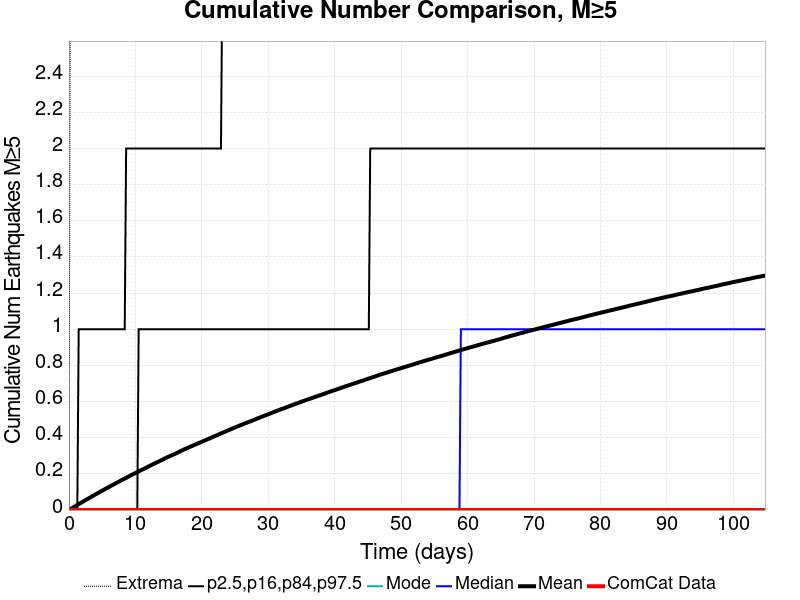

Values plotted in this chart, from the file beside it:
Time (days), ComCat Data, Simulation Mean, Simulation Median, Simulation Mode, Simulation Minimum, Simulation Maximum, 2.5 %-ile, 16 %-ile, 84 %-ile, 97.5 %-ile
0.0, 0.0, 0.0, 0.0, 0.0, 0.0, 0.0, 0.0, 0.0, 0.0, 0.0
0.21, 0.0, 0.00478, 0.0, 0.0, 0.0, 3.0, 0.0, 0.0, 0.0, 0.0
0.4199, 0.0, 0.00946, 0.0, 0.0, 0.0, 4.0, 0.0, 0.0, 0.0, 0.0
0.6299, 0.0, 0.01422, 0.0, 0.0, 0.0, 6.0, 0.0, 0.0, 0.0, 0.0
0.8399, 0.0, 0.01879, 0.0, 0.0, 0.0, 10.0, 0.0, 0.0, 0.0, 0.0
1.05, 0.0, 0.02338, 0.0, 0.0, 0.0, 10.0, 0.0, 0.0, 0.0, 0.0
1.26, 0.0, 0.02817, 0.0, 0.0, 0.0, 13.0, 0.0, 0.0, 0.0, 0.0
1.47, 0.0, 0.03272, 0.0, 0.0, 0.0, 13.0, 0.0, 0.0, 0.0, 1.0
1.68, 0.0, 0.03726, 0.0, 0.0, 0.0, 13.0, 0.0, 0.0, 0.0, 1.0
1.89, 0.0, 0.04165, 0.0, 0.0, 0.0, 13.0, 0.0, 0.0, 0.0, 1.0
2.1, 0.0, 0.04627, 0.0, 0.0, 0.0, 15.0, 0.0, 0.0, 0.0, 1.0
2.31, 0.0, 0.05109, 0.0, 0.0, 0.0, 15.0, 0.0, 0.0, 0.0, 1.0
2.52, 0.0, 0.05555, 0.0, 0.0, 0.0, 15.0, 0.0, 0.0, 0.0, 1.0
2.73, 0.0, 0.06011, 0.0, 0.0, 0.0, 15.0, 0.0, 0.0, 0.0, 1.0
2.939, 0.0, 0.06409, 0.0, 0.0, 0.0, 15.0, 0.0, 0.0, 0.0, 1.0
3.149, 0.0, 0.06852, 0.0, 0.0, 0.0, 16.0, 0.0, 0.0, 0.0, 1.0
3.359, 0.0, 0.07309, 0.0, 0.0, 0.0, 16.0, 0.0, 0.0, 0.0, 1.0
3.569, 0.0, 0.0772, 0.0, 0.0, 0.0, 17.0, 0.0, 0.0, 0.0, 1.0
3.779, 0.0, 0.08174, 0.0, 0.0, 0.0, 17.0, 0.0, 0.0, 0.0, 1.0
3.989, 0.0, 0.08647, 0.0, 0.0, 0.0, 17.0, 0.0, 0.0, 0.0, 1.0
4.199, 0.0, 0.09074, 0.0, 0.0, 0.0, 17.0, 0.0, 0.0, 0.0, 1.0
4.409, 0.0, 0.09511, 0.0, 0.0, 0.0, 17.0, 0.0, 0.0, 0.0, 1.0
4.619, 0.0, 0.09961, 0.0, 0.0, 0.0, 17.0, 0.0, 0.0, 0.0, 1.0
4.829, 0.0, 0.1038, 0.0, 0.0, 0.0, 17.0, 0.0, 0.0, 0.0, 1.0
5.039, 0.0, 0.108, 0.0, 0.0, 0.0, 17.0, 0.0, 0.0, 0.0, 1.0
5.249, 0.0, 0.1124, 0.0, 0.0, 0.0, 17.0, 0.0, 0.0, 0.0, 1.0
5.459, 0.0, 0.1166, 0.0, 0.0, 0.0, 17.0, 0.0, 0.0, 0.0, 1.0
5.669, 0.0, 0.1207, 0.0, 0.0, 0.0, 17.0, 0.0, 0.0, 0.0, 1.0
5.879, 0.0, 0.1249, 0.0, 0.0, 0.0, 18.0, 0.0, 0.0, 0.0, 1.0
6.089, 0.0, 0.129, 0.0, 0.0, 0.0, 18.0, 0.0, 0.0, 0.0, 1.0
6.299, 0.0, 0.1333, 0.0, 0.0, 0.0, 18.0, 0.0, 0.0, 0.0, 1.0
6.509, 0.0, 0.1373, 0.0, 0.0, 0.0, 18.0, 0.0, 0.0, 0.0, 1.0
6.719, 0.0, 0.1417, 0.0, 0.0, 0.0, 18.0, 0.0, 0.0, 0.0, 1.0
6.929, 0.0, 0.1459, 0.0, 0.0, 0.0, 18.0, 0.0, 0.0, 0.0, 1.0
7.139, 0.0, 0.1498, 0.0, 0.0, 0.0, 18.0, 0.0, 0.0, 0.0, 1.0
7.349, 0.0, 0.154, 0.0, 0.0, 0.0, 19.0, 0.0, 0.0, 0.0, 1.0
7.559, 0.0, 0.1581, 0.0, 0.0, 0.0, 19.0, 0.0, 0.0, 0.0, 1.0
7.769, 0.0, 0.1623, 0.0, 0.0, 0.0, 19.0, 0.0, 0.0, 0.0, 1.0
7.979, 0.0, 0.1665, 0.0, 0.0, 0.0, 19.0, 0.0, 0.0, 0.0, 1.0
8.189, 0.0, 0.1703, 0.0, 0.0, 0.0, 19.0, 0.0, 0.0, 0.0, 1.0
8.399, 0.0, 0.1739, 0.0, 0.0, 0.0, 19.0, 0.0, 0.0, 0.0, 1.0
8.609, 0.0, 0.1778, 0.0, 0.0, 0.0, 19.0, 0.0, 0.0, 0.0, 2.0
8.818, 0.0, 0.1823, 0.0, 0.0, 0.0, 19.0, 0.0, 0.0, 0.0, 2.0
9.028, 0.0, 0.1863, 0.0, 0.0, 0.0, 19.0, 0.0, 0.0, 0.0, 2.0
9.238, 0.0, 0.1907, 0.0, 0.0, 0.0, 19.0, 0.0, 0.0, 0.0, 2.0
9.448, 0.0, 0.1947, 0.0, 0.0, 0.0, 19.0, 0.0, 0.0, 0.0, 2.0
9.658, 0.0, 0.1986, 0.0, 0.0, 0.0, 19.0, 0.0, 0.0, 0.0, 2.0
9.868, 0.0, 0.2023, 0.0, 0.0, 0.0, 19.0, 0.0, 0.0, 0.0, 2.0
10.08, 0.0, 0.2061, 0.0, 0.0, 0.0, 19.0, 0.0, 0.0, 0.0, 2.0
10.29, 0.0, 0.2098, 0.0, 0.0, 0.0, 19.0, 0.0, 0.0, 0.0, 2.0
10.5, 0.0, 0.2138, 0.0, 0.0, 0.0, 19.0, 0.0, 0.0, 1.0, 2.0
10.71, 0.0, 0.2179, 0.0, 0.0, 0.0, 19.0, 0.0, 0.0, 1.0, 2.0
10.92, 0.0, 0.2216, 0.0, 0.0, 0.0, 19.0, 0.0, 0.0, 1.0, 2.0
11.13, 0.0, 0.2255, 0.0, 0.0, 0.0, 19.0, 0.0, 0.0, 1.0, 2.0
11.34, 0.0, 0.229, 0.0, 0.0, 0.0, 19.0, 0.0, 0.0, 1.0, 2.0
11.55, 0.0, 0.2328, 0.0, 0.0, 0.0, 19.0, 0.0, 0.0, 1.0, 2.0
11.76, 0.0, 0.2369, 0.0, 0.0, 0.0, 19.0, 0.0, 0.0, 1.0, 2.0
11.97, 0.0, 0.2409, 0.0, 0.0, 0.0, 19.0, 0.0, 0.0, 1.0, 2.0
12.18, 0.0, 0.2445, 0.0, 0.0, 0.0, 19.0, 0.0, 0.0, 1.0, 2.0
12.39, 0.0, 0.2487, 0.0, 0.0, 0.0, 20.0, 0.0, 0.0, 1.0, 2.0
... 440 more rows
